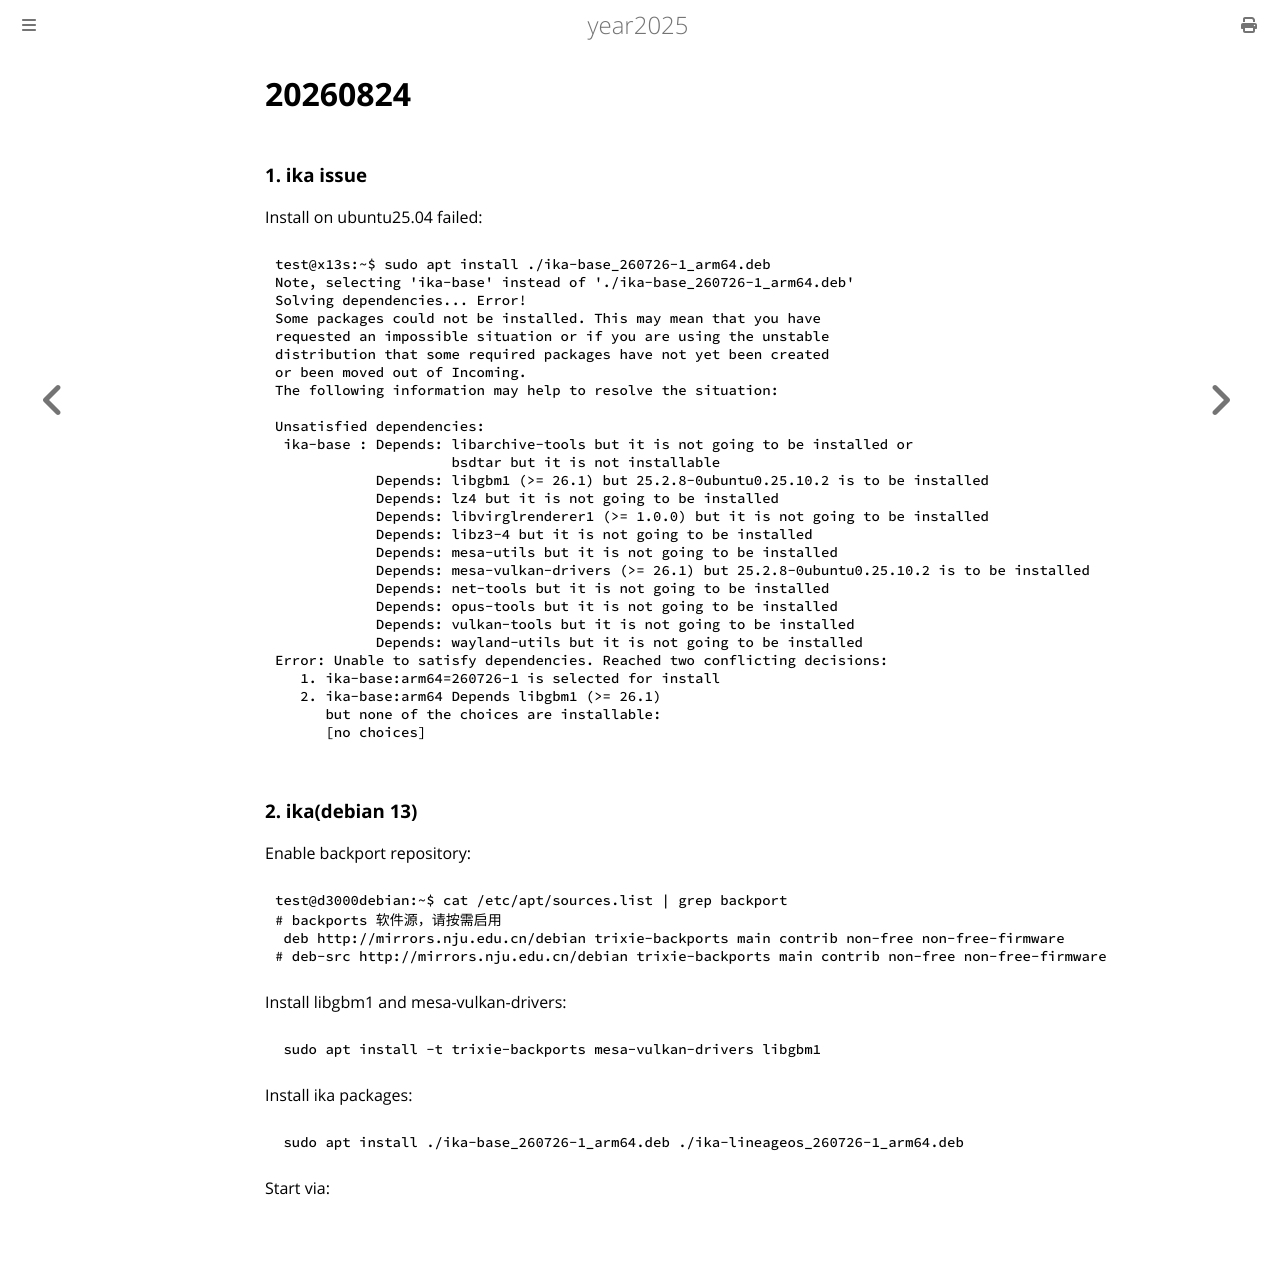

repository: purplepalmdash/Year2025 · page: 20260824.html · generator: mdbook

# 20260824
### 1. ika issue
Install on ubuntu25.04 failed:      

```
test@x13s:~$ sudo apt install ./ika-base_260726-1_arm64.deb 
Note, selecting 'ika-base' instead of './ika-base_260726-1_arm64.deb'
Solving dependencies... Error!
Some packages could not be installed. This may mean that you have
requested an impossible situation or if you are using the unstable
distribution that some required packages have not yet been created
or been moved out of Incoming.
The following information may help to resolve the situation:

Unsatisfied dependencies:
 ika-base : Depends: libarchive-tools but it is not going to be installed or
                     bsdtar but it is not installable
            Depends: libgbm1 (>= 26.1) but 25.2.8-0ubuntu0.25.10.2 is to be installed
            Depends: lz4 but it is not going to be installed
            Depends: libvirglrenderer1 (>= 1.0.0) but it is not going to be installed
            Depends: libz3-4 but it is not going to be installed
            Depends: mesa-utils but it is not going to be installed
            Depends: mesa-vulkan-drivers (>= 26.1) but 25.2.8-0ubuntu0.25.10.2 is to be installed
            Depends: net-tools but it is not going to be installed
            Depends: opus-tools but it is not going to be installed
            Depends: vulkan-tools but it is not going to be installed
            Depends: wayland-utils but it is not going to be installed
Error: Unable to satisfy dependencies. Reached two conflicting decisions:
   1. ika-base:arm64=260726-1 is selected for install
   2. ika-base:arm64 Depends libgbm1 (>= 26.1)
      but none of the choices are installable:
      [no choices]
```

### 2. ika(debian 13)
Enable backport repository:      

```
test@d3000debian:~$ cat /etc/apt/sources.list | grep backport
# backports 软件源，请按需启用
 deb http://mirrors.nju.edu.cn/debian trixie-backports main contrib non-free non-free-firmware
# deb-src http://mirrors.nju.edu.cn/debian trixie-backports main contrib non-free non-free-firmware
```
Install libgbm1 and mesa-vulkan-drivers:        

```
 sudo apt install -t trixie-backports mesa-vulkan-drivers libgbm1
```
Install ika packages:      

```
 sudo apt install ./ika-base_260726-1_arm64.deb ./ika-lineageos_260726-1_arm64.deb
```
Start via:     
